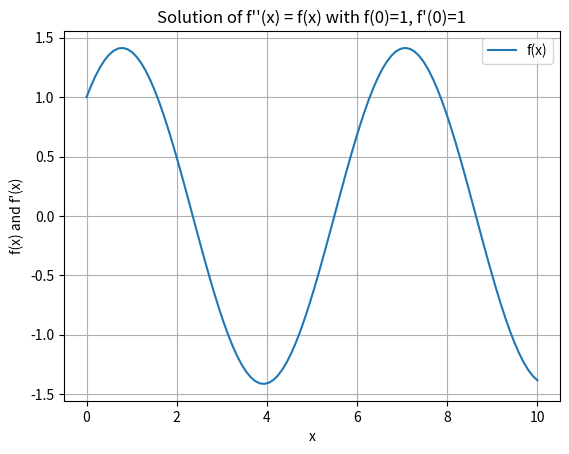

Write Python code to recreate this figure.
import numpy as np
from scipy.integrate import solve_ivp
import matplotlib.pyplot as plt

# Define the system of equations
def system_of_eqs(x, y):
    f, g = y
    return [g,- f]

# Initial conditions
initial_conditions = [1, 1]  # [f(0), f'(0)]

# Time span (x values)
x_span = [0, 10]  # You can adjust the upper limit as needed

# Solve the differential equation
solution = solve_ivp(system_of_eqs, x_span, initial_conditions, t_eval=np.linspace(0, 10, 100))

# Plotting the solution
plt.plot(solution.t, solution.y[0], label='f(x)')
plt.xlabel('x')
plt.ylabel('f(x) and f\'(x)')
plt.title('Solution of f\'\'(x) = f(x) with f(0)=1, f\'(0)=1')
plt.legend()
plt.grid(True)
plt.show()